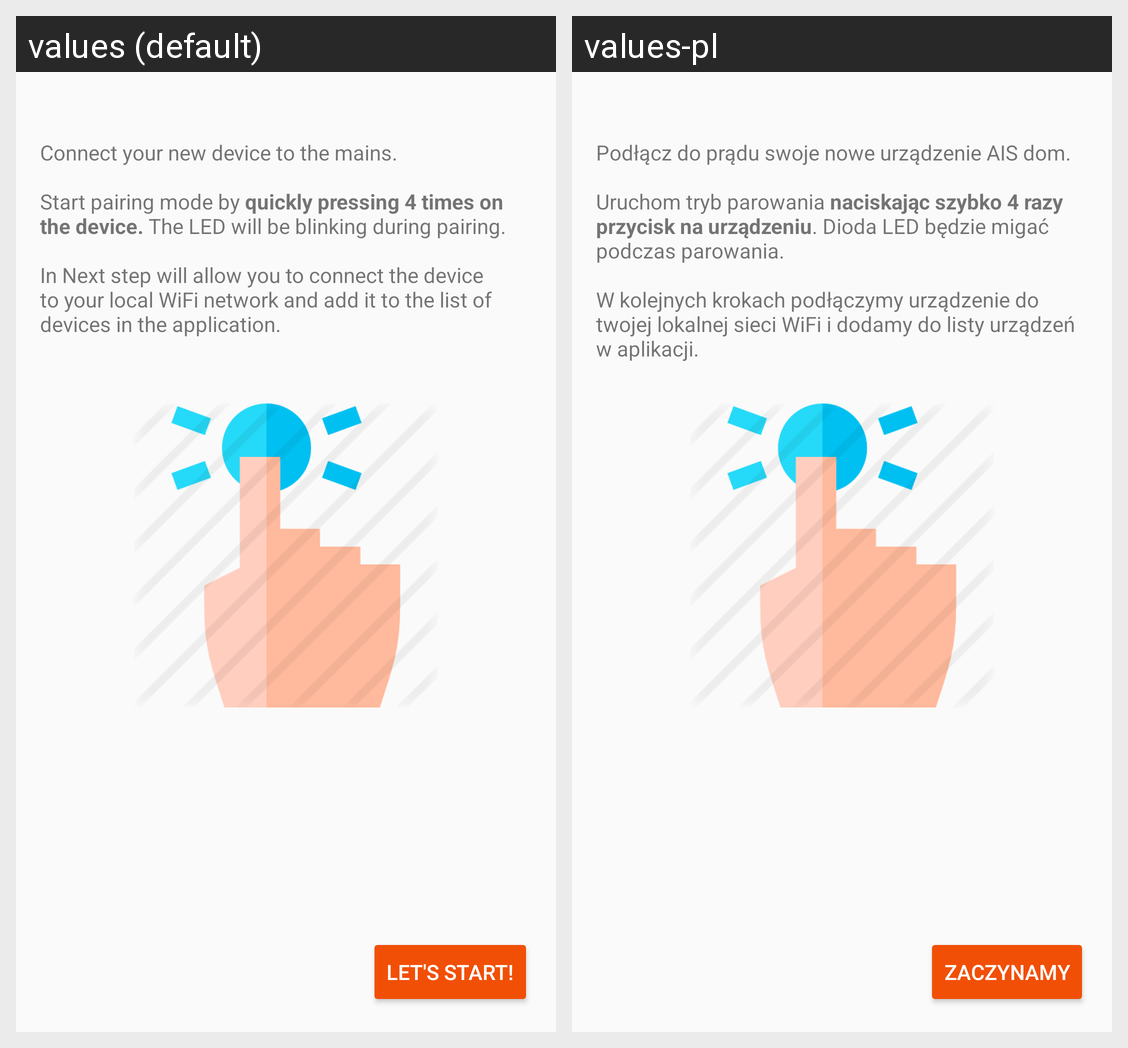

This grid shows one Android layout under two languages. Give, for every string resource on the screen, its name, the default text and each shown locale's text.
Android screen res/layout/fragment_creator_start.xml rendered under 2 locales, left to right: values (default), values-pl. Device: Nexus 5 (rendered at 1080×1920; each locale shown at half size, 540×960, under a caption strip naming it); theme AppTheme.
Strings drawn on this screen, with the default value and each locale's value (text and hints the layout hard-codes, and strings that could not be matched under every locale, appear in the picture but are not listed):

creator_welcome_text
  values: Connect your new device to the mains.
      
      Start pairing mode by quickly pressing 4 times on the device. The LED will be blinking during pairing.
      
      In Next step will allow you to connect the device to your local WiFi network and add it to the list of devices in the application.
      
      
  values-pl: Podłącz do prądu swoje nowe urządzenie AIS dom.
      
      Uruchom tryb parowania naciskając szybko 4 razy przycisk na urządzeniu. Dioda LED będzie migać podczas parowania.
      
      W kolejnych krokach podłączymy urządzenie do twojej lokalnej sieci WiFi i dodamy do listy urządzeń w aplikacji.
      
      

creator_start_button
  values: Let's start!
  values-pl: ZACZYNAMY
